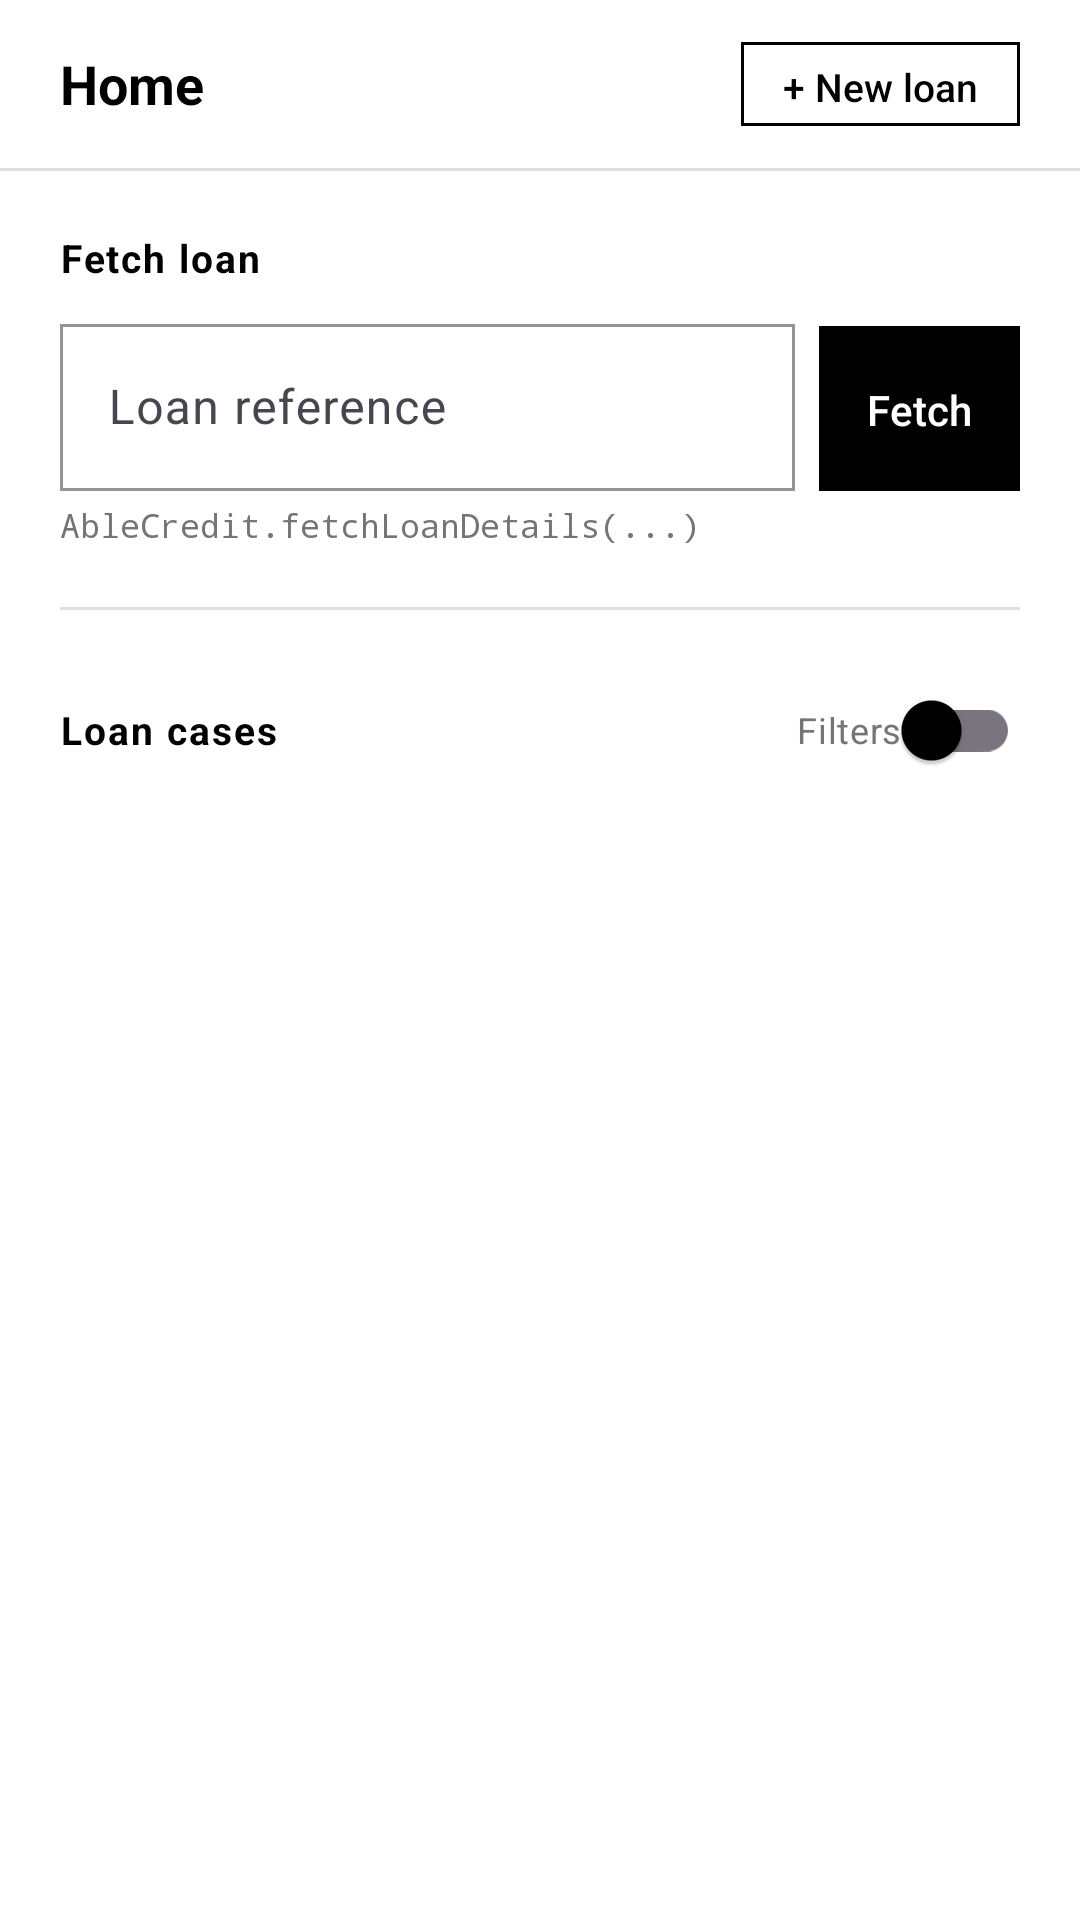

Here is an Android app screen rendered from its layout file. Give the layout XML and the strings, colors and styles it references.
<!-- AndroidManifest.xml: application theme Theme.ManualKotlinClient -->
<!-- res/layout/fragment_home.xml -->
<?xml version="1.0" encoding="utf-8"?>
<LinearLayout xmlns:android="http://schemas.android.com/apk/res/android"
    xmlns:app="http://schemas.android.com/apk/res-auto"
    android:layout_width="match_parent"
    android:layout_height="match_parent"
    android:background="@color/white"
    android:orientation="vertical">

    <LinearLayout
        android:layout_width="match_parent"
        android:layout_height="56dp"
        android:gravity="center_vertical"
        android:orientation="horizontal"
        android:paddingStart="20dp"
        android:paddingEnd="20dp">

        <TextView
            android:layout_width="0dp"
            android:layout_height="wrap_content"
            android:layout_weight="1"
            android:text="Home"
            android:textColor="@color/black"
            android:textSize="18sp"
            android:textStyle="bold" />

        <com.google.android.material.button.MaterialButton
            android:id="@+id/btn_create_loan"
            style="@style/Widget.ManualKotlinClient.FlatButton"
            android:layout_width="wrap_content"
            android:layout_height="36dp"
            android:minWidth="0dp"
            android:paddingStart="14dp"
            android:paddingEnd="14dp"
            android:text="+ New loan"
            android:textSize="13sp" />
    </LinearLayout>

    <View
        android:layout_width="match_parent"
        android:layout_height="1dp"
        android:background="@color/gray_200" />

    <ScrollView
        android:layout_width="match_parent"
        android:layout_height="match_parent"
        android:fillViewport="true">

        <LinearLayout
            android:layout_width="match_parent"
            android:layout_height="wrap_content"
            android:orientation="vertical"
            android:padding="20dp">

            <TextView
                android:layout_width="wrap_content"
                android:layout_height="wrap_content"
                android:letterSpacing="0.05"
                android:text="Fetch loan"
                android:textColor="@color/black"
                android:textSize="13sp"
                android:textStyle="bold" />

            <LinearLayout
                android:layout_width="match_parent"
                android:layout_height="wrap_content"
                android:layout_marginTop="8dp"
                android:orientation="horizontal">

                <com.google.android.material.textfield.TextInputLayout
                    style="@style/Widget.Material3.TextInputLayout.OutlinedBox"
                    android:layout_width="0dp"
                    android:layout_height="wrap_content"
                    android:layout_weight="1"
                    android:hint="Loan reference"
                    app:boxCornerRadiusBottomEnd="0dp"
                    app:boxCornerRadiusBottomStart="0dp"
                    app:boxCornerRadiusTopEnd="0dp"
                    app:boxCornerRadiusTopStart="0dp"
                    app:boxStrokeColor="@color/black"
                    app:hintTextColor="@color/gray_600">

                    <com.google.android.material.textfield.TextInputEditText
                        android:id="@+id/et_fetch_loan_reference"
                        android:layout_width="match_parent"
                        android:layout_height="wrap_content"
                        android:inputType="text"
                        android:textColor="@color/black" />
                </com.google.android.material.textfield.TextInputLayout>

                <com.google.android.material.button.MaterialButton
                    android:id="@+id/btn_fetch_loan"
                    style="@style/Widget.ManualKotlinClient.FlatButtonFilled"
                    android:layout_width="wrap_content"
                    android:layout_height="56dp"
                    android:layout_marginStart="8dp"
                    android:minWidth="0dp"
                    android:paddingStart="16dp"
                    android:paddingEnd="16dp"
                    android:text="Fetch"
                    android:textSize="14sp" />
            </LinearLayout>

            <TextView
                android:layout_width="wrap_content"
                android:layout_height="wrap_content"
                android:layout_marginTop="4dp"
                android:fontFamily="monospace"
                android:text="AbleCredit.fetchLoanDetails(...)"
                android:textColor="@color/gray_600"
                android:textSize="11sp" />

            <View
                android:layout_width="match_parent"
                android:layout_height="1dp"
                android:layout_marginTop="20dp"
                android:layout_marginBottom="16dp"
                android:background="@color/gray_200" />

            <LinearLayout
                android:layout_width="match_parent"
                android:layout_height="wrap_content"
                android:gravity="center_vertical"
                android:orientation="horizontal">

                <TextView
                    android:layout_width="0dp"
                    android:layout_height="wrap_content"
                    android:layout_weight="1"
                    android:letterSpacing="0.05"
                    android:text="Loan cases"
                    android:textColor="@color/black"
                    android:textSize="13sp"
                    android:textStyle="bold" />

                <com.google.android.material.switchmaterial.SwitchMaterial
                    android:id="@+id/switch_filters"
                    android:layout_width="wrap_content"
                    android:layout_height="wrap_content"
                    android:checked="false"
                    android:text="Filters"
                    android:textColor="@color/gray_600"
                    android:textSize="12sp" />
            </LinearLayout>

            <LinearLayout
                android:id="@+id/layout_loan_cards"
                android:layout_width="match_parent"
                android:layout_height="wrap_content"
                android:layout_marginTop="12dp"
                android:orientation="vertical" />

        </LinearLayout>
    </ScrollView>
</LinearLayout>
<!-- resources referenced by this layout -->
<resources>
  <color name="black">#FF000000</color>
  <color name="gray_200">#E0E0E0</color>
  <color name="gray_600">#757575</color>
  <color name="white">#FFFFFFFF</color>
  <style name="Widget.ManualKotlinClient.FlatButton" parent="Widget.Material3.Button.OutlinedButton">
          <item name="android:textAllCaps">false</item>
          <item name="android:letterSpacing">0</item>
          <item name="strokeColor">@color/black</item>
          <item name="strokeWidth">1dp</item>
          <item name="android:textColor">@color/black</item>
          <item name="rippleColor">@color/gray_200</item>
          <item name="cornerRadius">0dp</item>
      </style>
  <style name="Widget.ManualKotlinClient.FlatButtonFilled" parent="Widget.Material3.Button">
          <item name="android:textAllCaps">false</item>
          <item name="android:letterSpacing">0</item>
          <item name="backgroundTint">@color/black</item>
          <item name="android:textColor">@color/white</item>
          <item name="rippleColor">@color/gray_800</item>
          <item name="cornerRadius">0dp</item>
          <item name="android:insetTop">0dp</item>
          <item name="android:insetBottom">0dp</item>
          <item name="android:insetLeft">0dp</item>
          <item name="android:insetRight">0dp</item>
      </style>
  <style name="Theme.ManualKotlinClient" parent="Base.Theme.ManualKotlinClient" />
  <color name="gray_800">#424242</color>
  <style name="Base.Theme.ManualKotlinClient" parent="Theme.Material3.Light.NoActionBar">
          <item name="colorPrimary">@color/black</item>
          <item name="colorOnPrimary">@color/white</item>
          <item name="colorSurface">@color/white</item>
          <item name="android:colorBackground">@color/white</item>
          <item name="colorOnSurface">@color/black</item>
          <item name="android:statusBarColor">@color/white</item>
          <item name="android:navigationBarColor">@color/white</item>
          <item name="android:windowLightStatusBar" tools:targetApi="m">true</item>
          <item name="android:windowLightNavigationBar" tools:targetApi="o_mr1">true</item>
      </style>
</resources>
